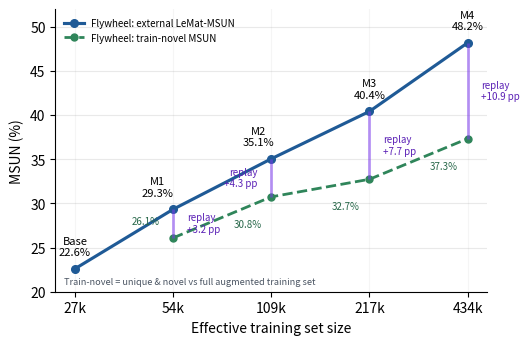
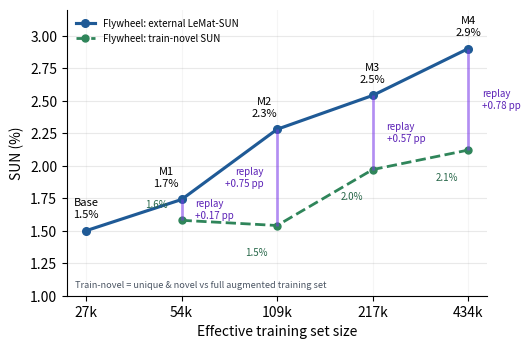

Generate these figures, in order, with matplotlib:
"""Plot the LeMat-MSUN and LeMat-SUN scaling curves across the Flywheel cascade.

For each Flywheel iteration we report:
  - external LeMat-(M)SUN  — the headline figure of merit
  - train-novel (M)SUN     — LeMat-(M)SUN after subtracting structures that
                              match the model's full training augmentation
                              under pymatgen StructureMatcher(ltol=0.1)
  - replay  pp             — external − train-novel
                              (the gap closed by replaying curated data)

M_big is included as an off-trend "one-shot" diamond at the M2 budget,
to show iteration > one-shot at matched effective training-set size.

Writes two plots into figures/flywheel/:
  flywheel_msun_vs_dataset_size.{png,pdf}   — MSUN version
  flywheel_sun_vs_dataset_size.{png,pdf}    — SUN  version
plus the underlying numbers in flywheel_msun_scaling.csv.

All numbers below are the v2 lineage (M1_v2, M2_v2, M3). Sources:
  outputs/msun_replay/m1v2/summary.json
  outputs/msun_replay/m2v2/summary.json
  outputs/msun_replay/m3/summary.json
  outputs/msun_replay/s_big/summary.json
"""

from __future__ import annotations

import csv
from pathlib import Path

import matplotlib.pyplot as plt


OUT_DIR = Path("figures/flywheel")


# Per-row schema (rates in percent):
#   external_msun, train_novel_msun, replay_msun
#   external_sun,  train_novel_sun,  replay_sun
ROWS = [
    {
        "label": "Base",
        "kind": "flywheel",
        "effective_train_size": 27138,
        "external_msun": 22.60,  "train_novel_msun": None, "replay_msun": None,
        "external_sun":  1.50,   "train_novel_sun":  None, "replay_sun":  None,
    },
    {
        "label": "Oversample",
        "kind": "control",
        "effective_train_size": 54276,
        "external_msun": 24.44,  "train_novel_msun": None, "replay_msun": None,
        "external_sun":  1.53,   "train_novel_sun":  None, "replay_sun":  None,
    },
    {
        "label": "M1",
        "kind": "flywheel",
        "effective_train_size": 54276,
        "external_msun": 29.34,
        "train_novel_msun": 26.10,
        "replay_msun": 3.24,
        "framework_novel_msun": 23.90,   # train-novel − f-block swap of MP20
        "substitution_msun": 2.20,       # anon-only MP20 match among train-novel
        "external_sun":  1.74,
        "train_novel_sun": 1.58,
        "replay_sun":  0.17,
    },
    {
        "label": "M2",
        "kind": "flywheel",
        "effective_train_size": 108552,
        "external_msun": 35.06,
        "train_novel_msun": 30.75,
        "replay_msun": 4.32,
        "framework_novel_msun": 28.01,
        "substitution_msun": 2.74,
        "external_sun":  2.28,
        "train_novel_sun": 1.54,
        "replay_sun":  0.75,
    },
    {
        "label": "M3",
        "kind": "flywheel",
        "effective_train_size": 217104,
        "external_msun": 40.43,
        "train_novel_msun": 32.74,
        "replay_msun": 7.69,
        # framework_novel_msun / substitution_msun: not yet computed for M3/M4
        "external_sun":  2.54,
        "train_novel_sun": 1.97,
        "replay_sun":  0.57,
    },
    {
        "label": "M4",
        "kind": "flywheel",
        "effective_train_size": 434208,
        "external_msun": 48.20,
        "train_novel_msun": 37.34,
        "replay_msun": 10.86,
        "external_sun":  2.90,
        "train_novel_sun": 2.12,
        "replay_sun":  0.78,
    },
    {
        "label": "M_big",
        "kind": "one_shot",
        "effective_train_size": 108552,
        "external_msun": 32.91,
        "train_novel_msun": 27.77,
        "replay_msun": 5.14,
        "external_sun":  1.82,
        "train_novel_sun": 1.61,
        "replay_sun":  0.21,
    },
]


def _plot_one(
    *,
    metric_short: str,            # "MSUN" or "SUN"
    ext_key: str,                 # "external_msun" / "external_sun"
    novel_key: str,               # "train_novel_msun" / "train_novel_sun"
    replay_key: str,              # "replay_msun" / "replay_sun"
    out_basename: str,
    ylim: tuple[float, float],
    framework_key: str | None = None,   # "framework_novel_msun" (None => skip)
    subst_key: str | None = None,       # "substitution_msun"
) -> None:
    flywheel = [row for row in ROWS if row["kind"] == "flywheel"]

    fig, ax = plt.subplots(figsize=(5.4, 3.6), dpi=220)
    ax.plot(
        [row["effective_train_size"] for row in flywheel],
        [row[ext_key] for row in flywheel],
        marker="o",
        linewidth=2.25,
        markersize=5.5,
        color="#1f5a96",
        label=f"Flywheel: external LeMat-{metric_short}",
    )

    train_novel = [row for row in flywheel if row[novel_key] is not None]
    ax.plot(
        [row["effective_train_size"] for row in train_novel],
        [row[novel_key] for row in train_novel],
        marker="o",
        linestyle="--",
        linewidth=2.0,
        markersize=5.0,
        color="#2f855a",
        label=f"Flywheel: train-novel {metric_short}",
    )

    for row in train_novel:
        replay_dx = 10
        replay_ha = "left"
        if row["label"] == "M2":
            replay_dx = -10
            replay_ha = "right"
        ax.vlines(
            row["effective_train_size"],
            row[novel_key],
            row[ext_key],
            color="#7c3aed",
            linewidth=2.0,
            alpha=0.55,
        )
        ax.annotate(
            f"replay\n+{row[replay_key]:.2f} pp" if row[replay_key] < 1
            else f"replay\n+{row[replay_key]:.1f} pp",
            (
                row["effective_train_size"],
                (row[novel_key] + row[ext_key]) / 2.0,
            ),
            textcoords="offset points",
            xytext=(replay_dx, 0),
            ha=replay_ha,
            va="center",
            fontsize=7,
            color="#5b21b6",
        )

    for row in ROWS:
        if row["kind"] != "flywheel":
            continue
        dx = 0
        dy = 8
        if row["label"] == "M1":
            dx = -11
        if row["label"] == "M2":
            dx = -9
        ext_val = row[ext_key]
        headline = f"{ext_val:.1f}%" if ext_val >= 1 else f"{ext_val:.2f}%"
        ax.annotate(
            f"{row['label']}\n{headline}",
            (row["effective_train_size"], ext_val),
            textcoords="offset points",
            xytext=(dx, dy),
            ha="center",
            va="bottom" if dy >= 0 else "top",
            fontsize=8,
        )

    for row in train_novel:
        train_label_offset = (-7, -16)
        train_label_ha = "right"
        train_label_va = "top"
        if row["label"] == "M1":
            train_label_offset = (-10, 8)
            train_label_ha = "right"
            train_label_va = "bottom"
        val = row[novel_key]
        ax.annotate(
            f"{val:.1f}%" if val >= 1 else f"{val:.2f}%",
            (row["effective_train_size"], val),
            textcoords="offset points",
            xytext=train_label_offset,
            ha=train_label_ha,
            va=train_label_va,
            fontsize=7,
            color="#276749",
        )

    # Framework-novel (swap) line and one-shot (M_big) diamonds are intentionally
    # not rendered here. This plot is the methodology figure showing the replay
    # decomposition (external LeMat-MSUN vs train-novel MSUN) on the cascade only.
    # M_big lives in flywheel_lemat_*_vs_size; swap decomposition (if needed) is
    # a separate sub-figure.

    ax.set_xscale("log", base=2)
    ax.set_xticks([27138, 54276, 108552, 217104, 434208])
    ax.set_xticklabels(["27k", "54k", "109k", "217k", "434k"])
    ax.set_xlabel("Effective training set size")
    ax.set_ylabel(f"{metric_short} (%)")
    ax.set_ylim(*ylim)
    ax.grid(True, axis="y", alpha=0.28, linewidth=0.8)
    ax.grid(True, axis="x", alpha=0.12, linewidth=0.8)
    ax.spines["top"].set_visible(False)
    ax.spines["right"].set_visible(False)
    ax.legend(frameon=False, loc="upper left", fontsize=7.0)
    caption = "Train-novel = unique & novel vs full augmented training set"
    ax.text(
        0.02,
        0.02,
        caption,
        transform=ax.transAxes,
        ha="left",
        va="bottom",
        fontsize=6.6,
        color="#4b5563",
    )
    fig.tight_layout()

    png_path = OUT_DIR / f"{out_basename}.png"
    pdf_path = OUT_DIR / f"{out_basename}.pdf"
    fig.savefig(png_path, bbox_inches="tight")
    fig.savefig(pdf_path, bbox_inches="tight")
    print(f"wrote {png_path}")
    print(f"wrote {pdf_path}")


def main() -> None:
    OUT_DIR.mkdir(parents=True, exist_ok=True)

    csv_path = OUT_DIR / "flywheel_msun_scaling.csv"
    fieldnames = list(dict.fromkeys(k for row in ROWS for k in row.keys()))
    with csv_path.open("w", newline="", encoding="utf-8") as f:
        writer = csv.DictWriter(f, fieldnames=fieldnames)
        writer.writeheader()
        writer.writerows(ROWS)
    print(f"wrote {csv_path}")

    _plot_one(
        metric_short="MSUN",
        ext_key="external_msun",
        novel_key="train_novel_msun",
        replay_key="replay_msun",
        out_basename="flywheel_msun_vs_dataset_size",
        ylim=(20, 52),
        framework_key="framework_novel_msun",
        subst_key="substitution_msun",
    )

    _plot_one(
        metric_short="SUN",
        ext_key="external_sun",
        novel_key="train_novel_sun",
        replay_key="replay_sun",
        out_basename="flywheel_sun_vs_dataset_size",
        ylim=(1.0, 3.2),
    )


if __name__ == "__main__":
    main()
